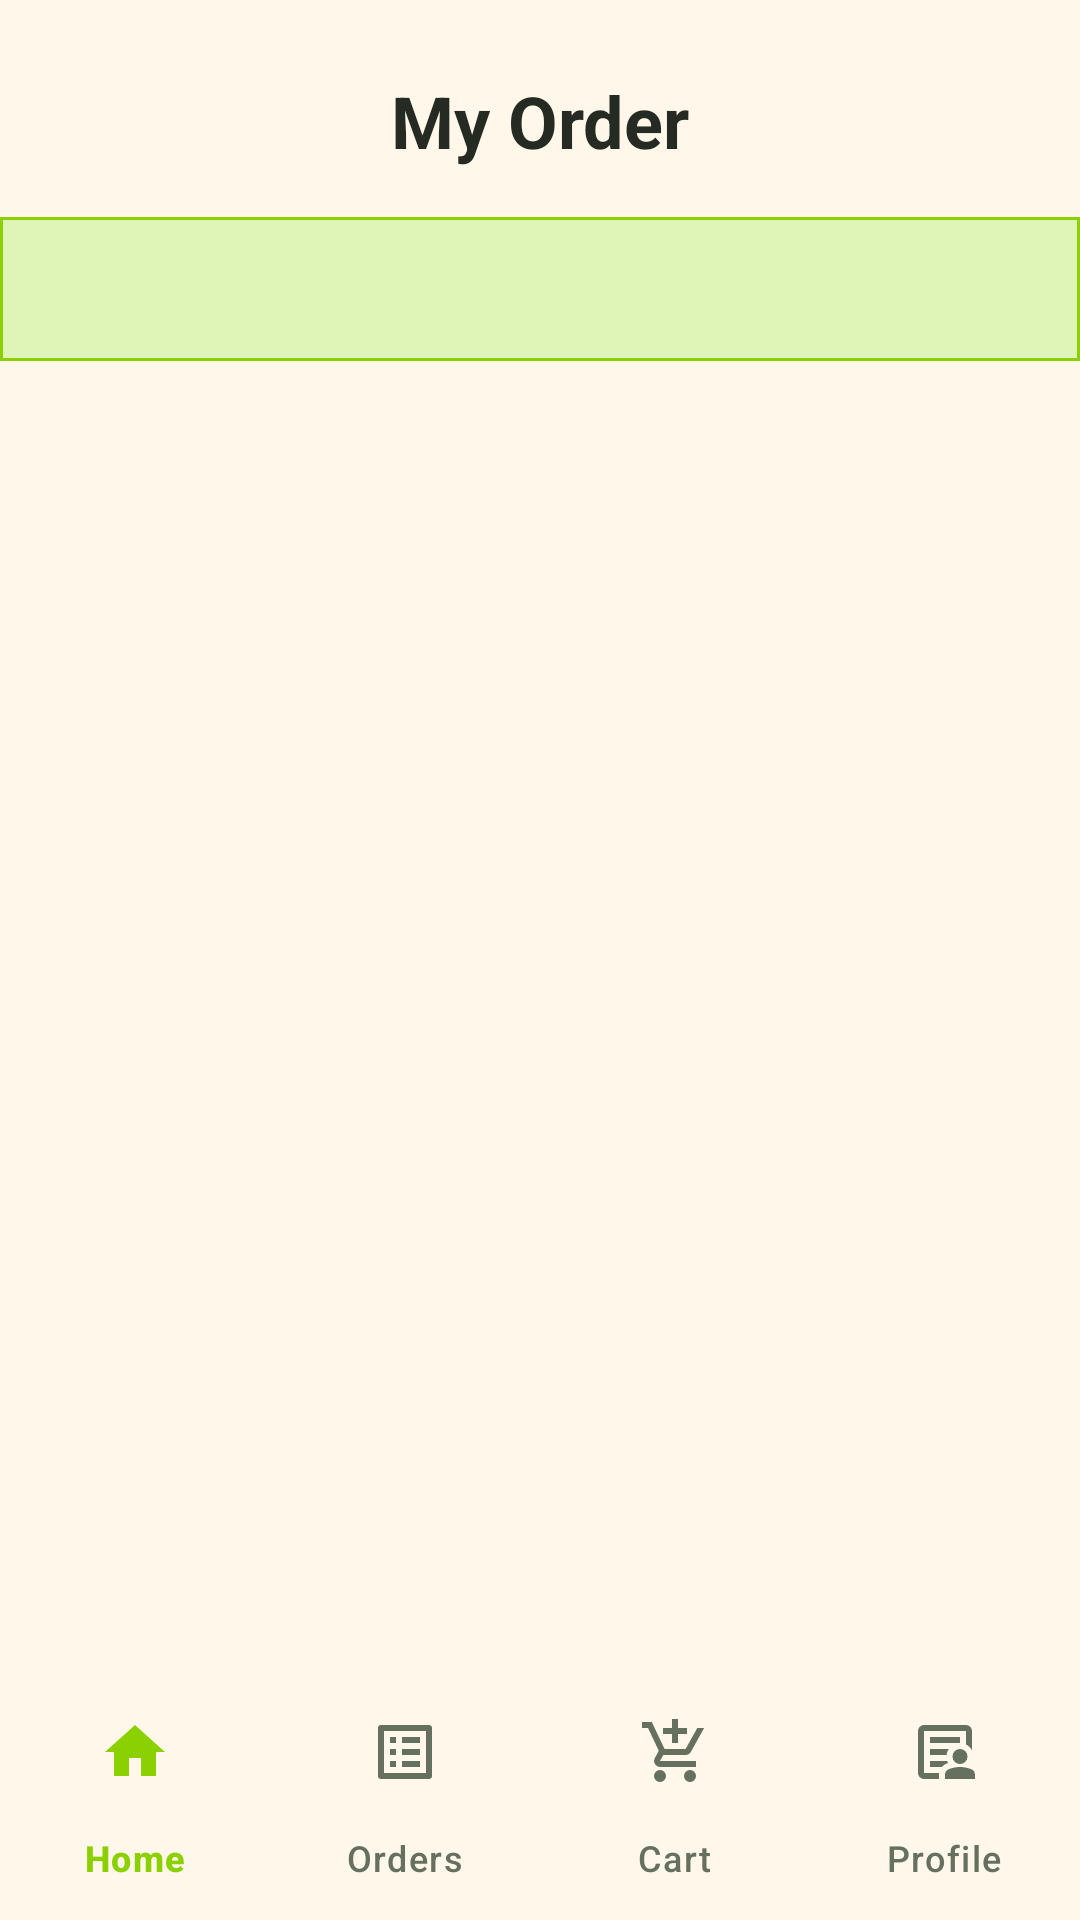

The Android layout XML behind this screen, and the referenced resources:
<!-- AndroidManifest.xml: application theme Theme.FoodShare -->
<!-- res/layout/activity_order_history.xml -->
<?xml version="1.0" encoding="utf-8"?>
<LinearLayout xmlns:android="http://schemas.android.com/apk/res/android"
    xmlns:app="http://schemas.android.com/apk/res-auto"
    android:layout_width="match_parent"
    android:layout_height="match_parent"
    android:background="@color/consumer_milky"
    android:orientation="vertical">

    
    <LinearLayout
        android:layout_width="match_parent"
        android:layout_height="0dp"
        android:layout_weight="1"
        android:orientation="vertical"
        android:paddingTop="24dp">

        
        <TextView
            android:layout_width="match_parent"
            android:layout_height="wrap_content"
            android:gravity="center"
            android:paddingBottom="16dp"
            android:paddingStart="24dp"
            android:paddingEnd="24dp"
            android:text="My Order"
            android:textColor="@color/foodshare_text"
            android:textSize="24sp"
            android:textStyle="bold" />

        
        <com.google.android.material.card.MaterialCardView
            android:layout_width="match_parent"
            android:layout_height="wrap_content"
            android:layout_marginBottom="8dp"
            app:cardBackgroundColor="@color/consumer_lime_light"
            app:cardCornerRadius="0dp"
            app:cardElevation="0dp"
            app:strokeColor="@color/consumer_lime"
            app:strokeWidth="1dp">

            <com.google.android.material.tabs.TabLayout
                android:id="@+id/tabsOrders"
                android:layout_width="match_parent"
                android:layout_height="wrap_content"
                android:background="@color/consumer_lime_light"
            app:tabIndicatorColor="@color/consumer_lime"
            app:tabIndicatorHeight="5dp"
            app:tabMode="fixed"
            app:tabGravity="fill"
            app:tabRippleColor="@color/consumer_lime_light"
            app:tabSelectedTextColor="@color/foodshare_dark_green"
                app:tabTextColor="@color/foodshare_text_secondary" />

        </com.google.android.material.card.MaterialCardView>

        
        <RelativeLayout
            android:layout_width="match_parent"
            android:layout_height="match_parent">

            <androidx.recyclerview.widget.RecyclerView
                android:id="@+id/rvOrderHistory"
                android:layout_width="match_parent"
                android:layout_height="match_parent" />

            <TextView
                android:id="@+id/tvEmptyState"
                android:layout_width="wrap_content"
                android:layout_height="wrap_content"
                android:layout_centerInParent="true"
                android:text="No orders found"
                android:textSize="15sp"
                android:textColor="@color/foodshare_text_secondary"
                android:visibility="gone" />

        </RelativeLayout>

    </LinearLayout>

    
    <com.google.android.material.bottomnavigation.BottomNavigationView
        android:id="@+id/bottomNav"
        android:layout_width="match_parent"
        android:layout_height="wrap_content"
        android:background="@color/consumer_milky"
        app:itemIconTint="@color/bottom_nav_color"
        app:itemTextColor="@color/bottom_nav_color"
        app:labelVisibilityMode="labeled"
        app:menu="@menu/bottom_nav_menu" />

</LinearLayout>
<!-- resources referenced by this layout -->
<resources>
  <color name="consumer_lime">#8BD000</color>
  <color name="consumer_lime_light">#DFF5B8</color>
  <color name="consumer_milky">#FFF8EA</color>
  <color name="foodshare_dark_green">#344626</color>
  <color name="foodshare_text">#252A22</color>
  <color name="foodshare_text_secondary">#66705F</color>
  <style name="Theme.FoodShare" parent="Base.Theme.FoodShare" />
  <style name="Base.Theme.FoodShare" parent="Theme.Material3.DayNight.NoActionBar">
          <item name="colorPrimary">@color/foodshare_green</item>
          <item name="colorOnPrimary">@color/white</item>
          <item name="colorSecondary">@color/foodshare_brown</item>
          <item name="colorOnSecondary">@color/white</item>
          <item name="colorSurface">@color/foodshare_surface</item>
          <item name="colorOnSurface">@color/foodshare_text</item>
          <item name="android:statusBarColor">@android:color/black</item>
          <item name="android:windowLightStatusBar">false</item>
          <item name="android:navigationBarColor">@color/foodshare_cream</item>
      </style>
  <color name="foodshare_green">#8BD000</color>
  <color name="white">#FFFFFF</color>
  <color name="foodshare_brown">#8B5E3C</color>
  <color name="foodshare_surface">#FFFFFF</color>
  <color name="foodshare_cream">#FFF8EA</color>
</resources>
